Dataset: dataset (GitHub, Jekso/Epsilon-AI-Expo). Classes: hot dog, not hot dog.

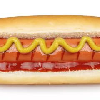
Label: hot dog

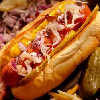
Label: hot dog

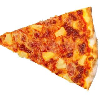
Label: not hot dog

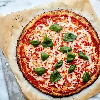
Label: not hot dog

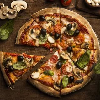
Label: not hot dog

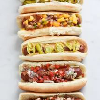
Label: hot dog
